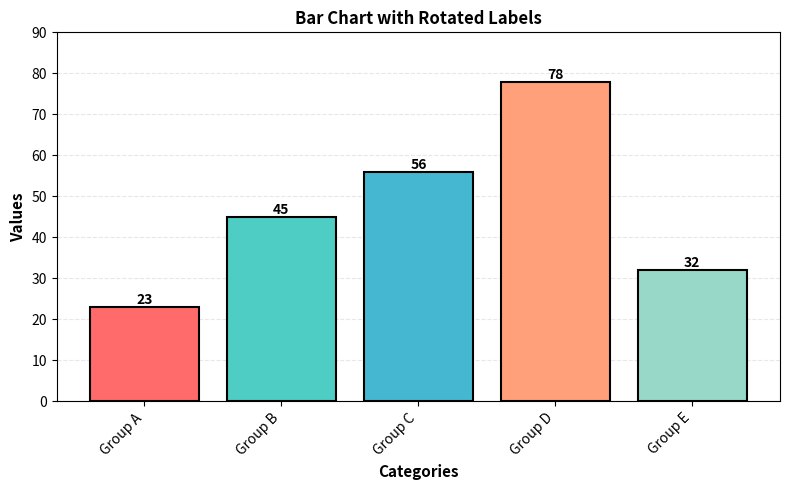

Generate this figure with matplotlib:
import matplotlib
matplotlib.use("Agg")
import matplotlib.pyplot as plt
import numpy as np

def create_figure():
    fig, ax = plt.subplots(figsize=(8, 5))
    
    categories = ['Group A', 'Group B', 'Group C', 'Group D', 'Group E']
    values = [23, 45, 56, 78, 32]
    colors = ['#FF6B6B', '#4ECDC4', '#45B7D1', '#FFA07A', '#98D8C8']
    
    bars = ax.bar(categories, values, color=colors, edgecolor='black', linewidth=1.5)
    
    # Add value labels on top of bars
    for bar, value in zip(bars, values):
        height = bar.get_height()
        ax.text(bar.get_x() + bar.get_width()/2., height,
                f'{value}',
                ha='center', va='bottom', fontsize=10, fontweight='bold')
    
    # Rotate x-axis labels
    ax.set_xticklabels(categories, rotation=45, ha='right')
    
    # Add grid on y-axis
    ax.grid(axis='y', alpha=0.3, linestyle='--')
    ax.set_axisbelow(True)
    
    # Labels and title
    ax.set_xlabel('Categories', fontsize=11, fontweight='bold')
    ax.set_ylabel('Values', fontsize=11, fontweight='bold')
    ax.set_title('Bar Chart with Rotated Labels', fontsize=12, fontweight='bold')
    
    # Set y-axis limit
    ax.set_ylim(0, 90)
    
    fig.tight_layout()
    return fig

if __name__ == "__main__":
    fig = create_figure()
    fig.savefig("reference.png", dpi=120)
